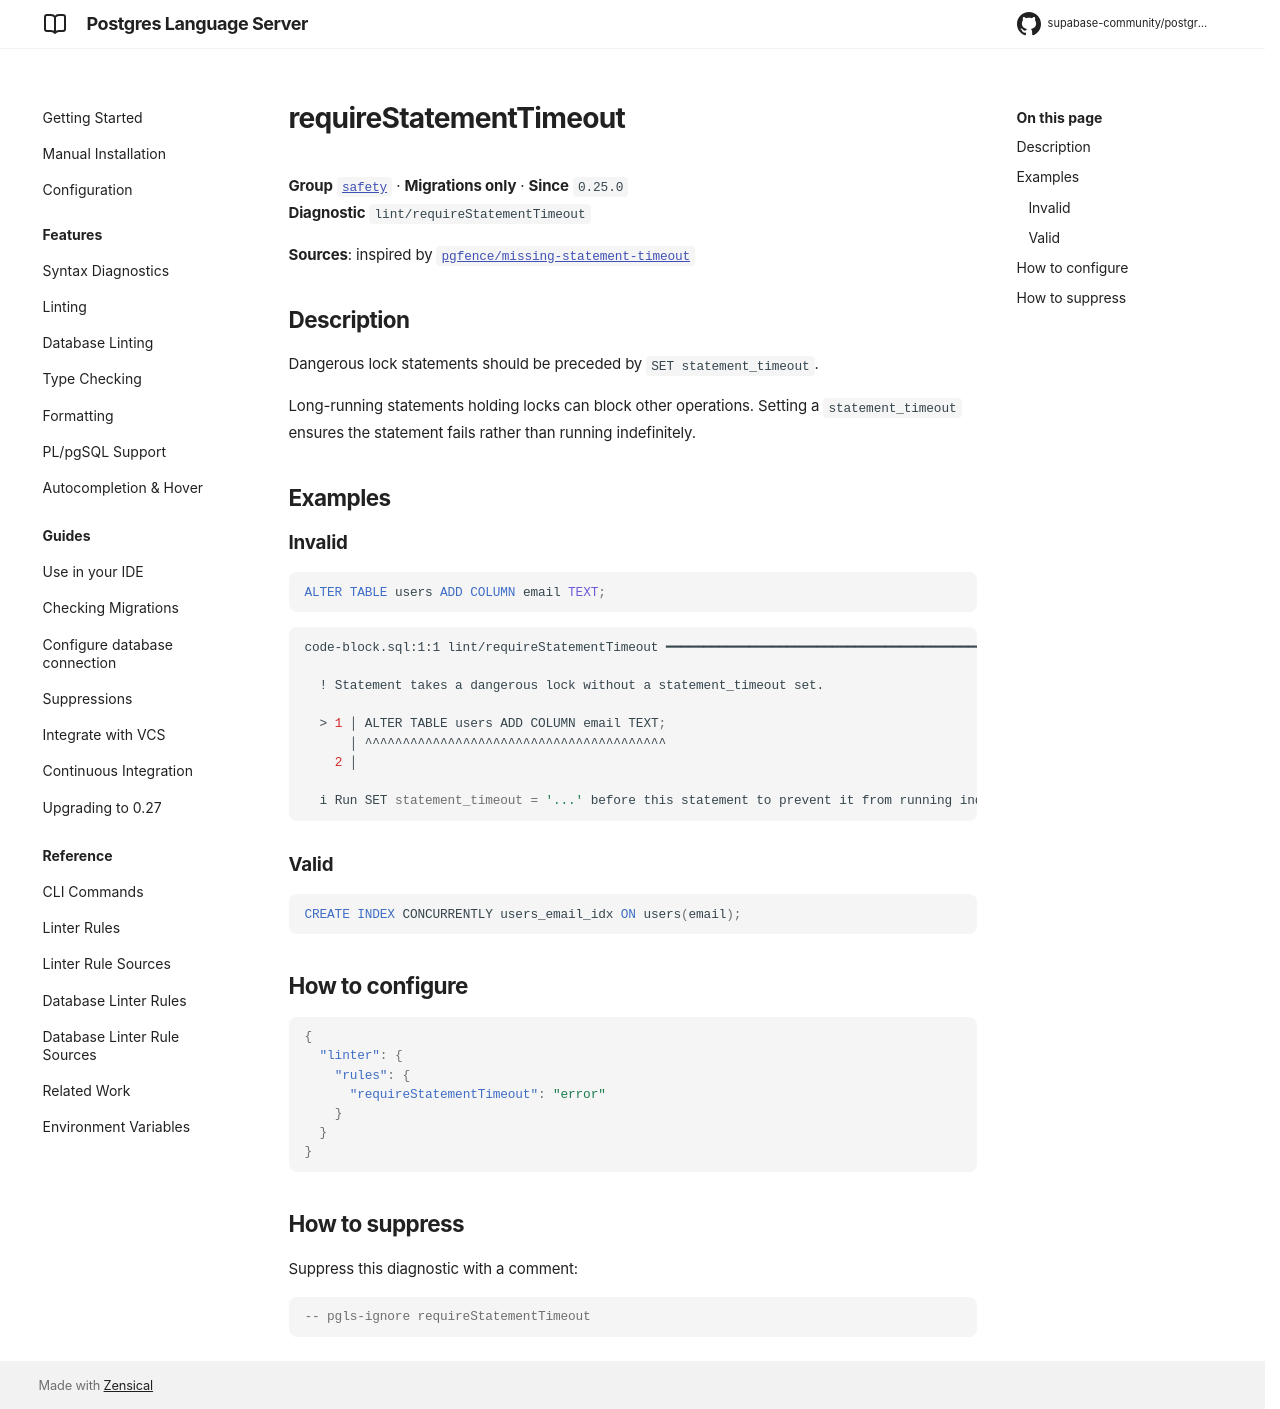

repository: supabase-community/postgres-language-server · page: 0.28.2/reference/rules/require-statement-timeout/index.html · generator: mkdocs

# requireStatementTimeout

**Group** [`safety`](../rules.md#safety) · **Migrations only** · **Since** `0.25.0`  
**Diagnostic** `lint/requireStatementTimeout`

**Sources**: inspired by [`pgfence/missing-statement-timeout`](https://github.com/flvmnt/pgfence)

## Description
Dangerous lock statements should be preceded by `SET statement_timeout`.

Long-running statements holding locks can block other operations. Setting a
`statement_timeout` ensures the statement fails rather than running indefinitely.

## Examples

### Invalid

```sql
ALTER TABLE users ADD COLUMN email TEXT;
```

```sh
code-block.sql:1:1 lint/requireStatementTimeout ━━━━━━━━━━━━━━━━━━━━━━━━━━━━━━━━━━━━━━━━━━━━━━━━━━━━

  ! Statement takes a dangerous lock without a statement_timeout set.
  
  > 1 │ ALTER TABLE users ADD COLUMN email TEXT;
      │ ^^^^^^^^^^^^^^^^^^^^^^^^^^^^^^^^^^^^^^^^
    2 │ 
  
  i Run SET statement_timeout = '...' before this statement to prevent it from running indefinitely.
  

```

### Valid

```sql
CREATE INDEX CONCURRENTLY users_email_idx ON users(email);
```

## How to configure
```json

{
  "linter": {
    "rules": {
      "requireStatementTimeout": "error"
    }
  }
}

```
## How to suppress

Suppress this diagnostic with a comment:

```sql
-- pgls-ignore requireStatementTimeout
```
